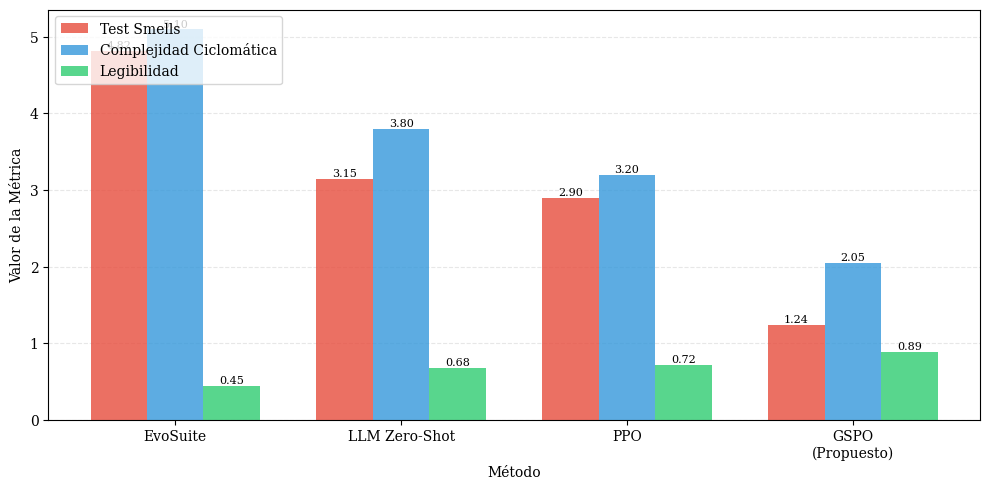
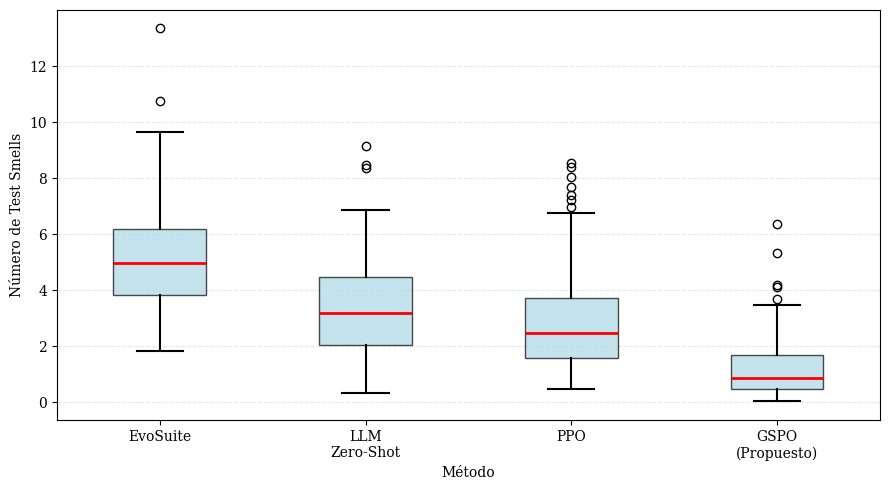
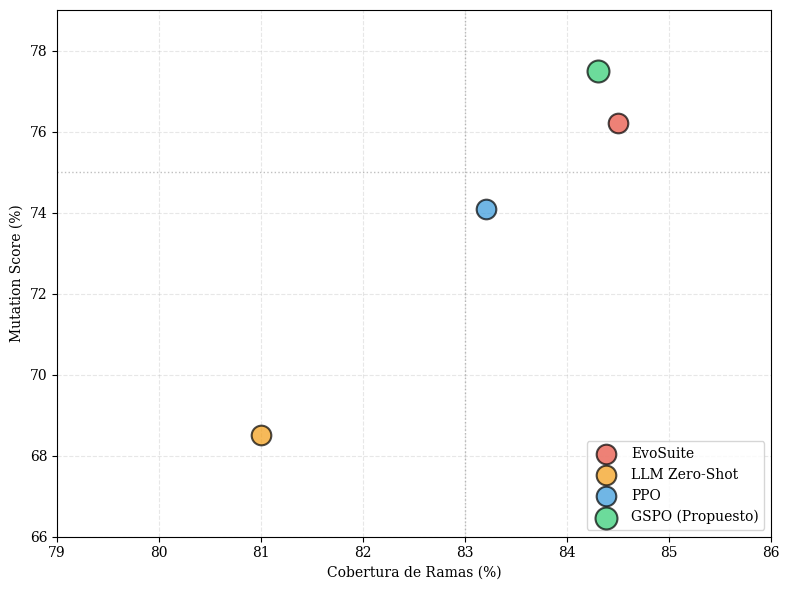
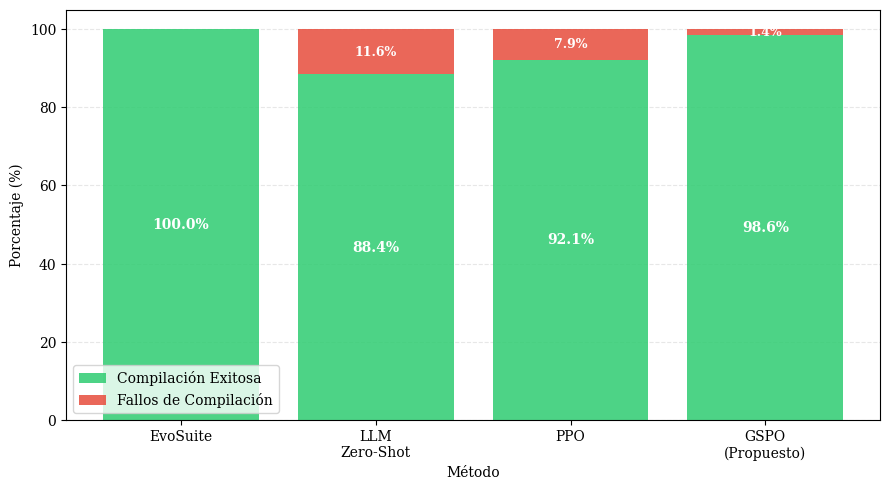
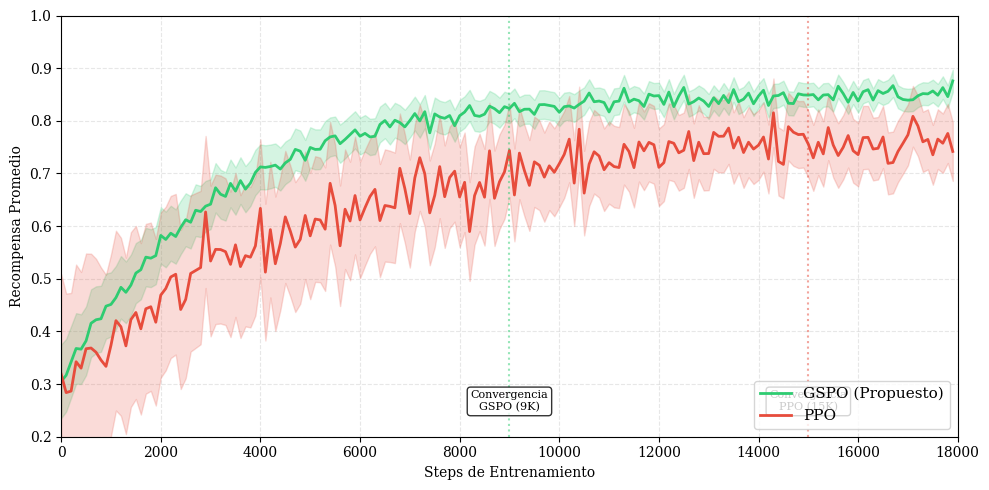
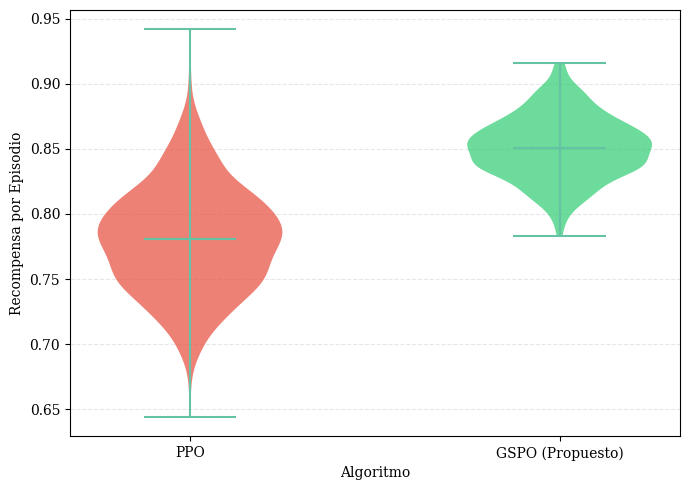
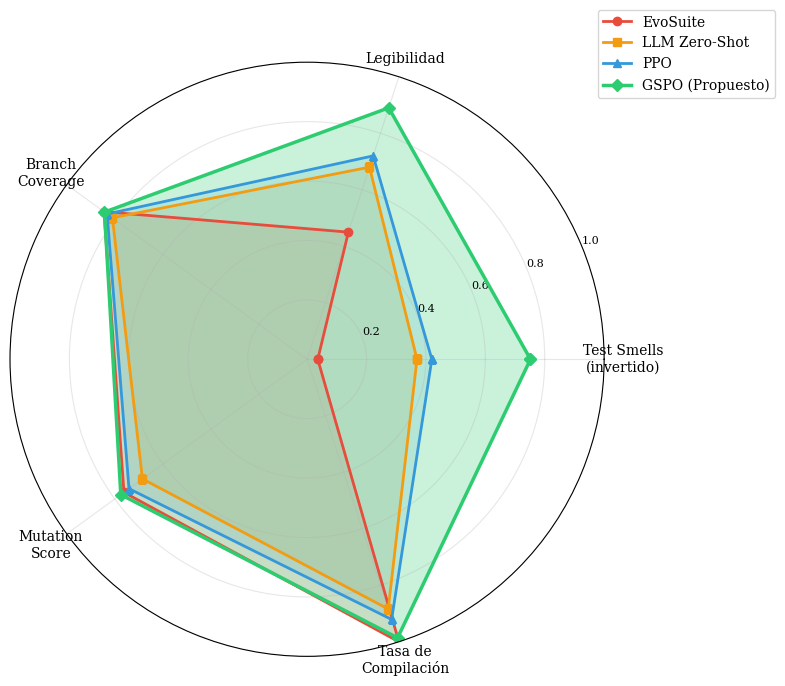

Here is the Python script that generated these plots, in order:
import matplotlib.pyplot as plt
import numpy as np
import seaborn as sns
from matplotlib.patches import Rectangle
import os

# Directorio de salida
OUTPUT_DIR = 'figures'
os.makedirs(OUTPUT_DIR, exist_ok=True)

# Configuración general para todos los gráficos
plt.rcParams['figure.dpi'] = 300
plt.rcParams['font.size'] = 10
plt.rcParams['font.family'] = 'serif'
sns.set_palette("Set2")

# ============================================================================
# GRÁFICO 1: Barras agrupadas de métricas de mantenibilidad
# ============================================================================
def plot_maintainability_comparison():
    methods = ['EvoSuite', 'LLM Zero-Shot', 'PPO', 'GSPO\n(Propuesto)']
    test_smells = [4.82, 3.15, 2.90, 1.24]
    complexity = [5.10, 3.80, 3.20, 2.05]
    readability = [0.45, 0.68, 0.72, 0.89]

    x = np.arange(len(methods))
    width = 0.25

    fig, ax = plt.subplots(figsize=(10, 5))

    bars1 = ax.bar(x - width, test_smells, width, label='Test Smells',
                   color='#E74C3C', alpha=0.8)
    bars2 = ax.bar(x, complexity, width, label='Complejidad Ciclomática',
                   color='#3498DB', alpha=0.8)
    bars3 = ax.bar(x + width, readability, width, label='Legibilidad',
                   color='#2ECC71', alpha=0.8)

    ax.set_ylabel('Valor de la Métrica')
    ax.set_xlabel('Método')
    ax.set_xticks(x)
    ax.set_xticklabels(methods)
    ax.legend(loc='upper left', frameon=True)
    ax.grid(axis='y', alpha=0.3, linestyle='--')
    ax.set_axisbelow(True)

    # Añadir valores sobre las barras
    for bars in [bars1, bars2, bars3]:
        for bar in bars:
            height = bar.get_height()
            ax.text(bar.get_x() + bar.get_width()/2., height,
                   f'{height:.2f}', ha='center', va='bottom', fontsize=8)

    plt.tight_layout()
    # plt.savefig(os.path.join(OUTPUT_DIR, 'grafico1_maintainability_bars.pdf'), bbox_inches='tight')
    plt.savefig(os.path.join(OUTPUT_DIR, 'grafico1_maintainability_bars.png'), bbox_inches='tight')
    plt.show()

# ============================================================================
# GRÁFICO 2: Box plot de distribución de test smells
# ============================================================================
def plot_test_smells_distribution():
    np.random.seed(42)

    # Simulación de distribuciones basadas en las medias reportadas
    evosuite = np.random.gamma(4, 1.2, 100) + 0.5
    llm_zero = np.random.gamma(3, 1.05, 100) + 0.2
    ppo = np.random.gamma(2.5, 1.16, 100) + 0.1
    gspo = np.random.gamma(1.2, 1.03, 100)

    data = [evosuite, llm_zero, ppo, gspo]
    labels = ['EvoSuite', 'LLM\nZero-Shot', 'PPO', 'GSPO\n(Propuesto)']

    fig, ax = plt.subplots(figsize=(9, 5))

    bp = ax.boxplot(data, labels=labels, patch_artist=True,
                    medianprops=dict(color='red', linewidth=2),
                    boxprops=dict(facecolor='lightblue', alpha=0.7),
                    whiskerprops=dict(linewidth=1.5),
                    capprops=dict(linewidth=1.5))

    ax.set_ylabel('Número de Test Smells')
    ax.set_xlabel('Método')
    ax.grid(axis='y', alpha=0.3, linestyle='--')
    ax.set_axisbelow(True)

    plt.tight_layout()
    # plt.savefig(os.path.join(OUTPUT_DIR, 'grafico2_testsmells_boxplot.pdf'), bbox_inches='tight')
    plt.savefig(os.path.join(OUTPUT_DIR, 'grafico2_testsmells_boxplot.png'), bbox_inches='tight')
    plt.show()

# ============================================================================
# GRÁFICO 3: Scatter plot de Branch Coverage vs Mutation Score
# ============================================================================
def plot_coverage_vs_mutation():
    methods = ['EvoSuite', 'LLM Zero-Shot', 'PPO', 'GSPO (Propuesto)']
    branch_cov = [84.5, 81.0, 83.2, 84.3]
    mutation_score = [76.2, 68.5, 74.1, 77.5]
    colors = ['#E74C3C', '#F39C12', '#3498DB', '#2ECC71']
    sizes = [200, 200, 200, 250]

    fig, ax = plt.subplots(figsize=(8, 6))

    for i, method in enumerate(methods):
        ax.scatter(branch_cov[i], mutation_score[i], s=sizes[i],
                  alpha=0.7, color=colors[i], edgecolors='black',
                  linewidth=1.5, label=method)

    ax.set_xlabel('Cobertura de Ramas (%)')
    ax.set_ylabel('Mutation Score (%)')
    ax.legend(loc='lower right', frameon=True)
    ax.grid(True, alpha=0.3, linestyle='--')
    ax.set_axisbelow(True)

    # Líneas de referencia
    ax.axhline(y=75, color='gray', linestyle=':', alpha=0.5, linewidth=1)
    ax.axvline(x=83, color='gray', linestyle=':', alpha=0.5, linewidth=1)

    ax.set_xlim(79, 86)
    ax.set_ylim(66, 79)

    plt.tight_layout()
    # plt.savefig(os.path.join(OUTPUT_DIR, 'grafico3_coverage_mutation_scatter.pdf'), bbox_inches='tight')
    plt.savefig(os.path.join(OUTPUT_DIR, 'grafico3_coverage_mutation_scatter.png'), bbox_inches='tight')
    plt.show()

# ============================================================================
# GRÁFICO 4: Barras apiladas de compilación
# ============================================================================
def plot_compilation_stacked():
    methods = ['EvoSuite', 'LLM\nZero-Shot', 'PPO', 'GSPO\n(Propuesto)']
    successful = [100, 88.4, 92.1, 98.6]
    failed = [0, 11.6, 7.9, 1.4]

    fig, ax = plt.subplots(figsize=(9, 5))

    ax.bar(methods, successful, label='Compilación Exitosa',
           color='#2ECC71', alpha=0.85)
    ax.bar(methods, failed, bottom=successful, label='Fallos de Compilación',
           color='#E74C3C', alpha=0.85)

    ax.set_ylabel('Porcentaje (%)')
    ax.set_xlabel('Método')
    ax.set_ylim(0, 105)
    ax.legend(loc='lower left', frameon=True)
    ax.grid(axis='y', alpha=0.3, linestyle='--')
    ax.set_axisbelow(True)

    # Añadir valores sobre las barras
    for i, (s, f) in enumerate(zip(successful, failed)):
        ax.text(i, s/2, f'{s:.1f}%', ha='center', va='center',
               fontweight='bold', fontsize=10, color='white')
        if f > 0:
            ax.text(i, s + f/2, f'{f:.1f}%', ha='center', va='center',
                   fontweight='bold', fontsize=9, color='white')

    plt.tight_layout()
    # plt.savefig(os.path.join(OUTPUT_DIR, 'grafico4_compilation_stacked.pdf'), bbox_inches='tight')
    plt.savefig(os.path.join(OUTPUT_DIR, 'grafico4_compilation_stacked.png'), bbox_inches='tight')
    plt.show()

# ============================================================================
# GRÁFICO 5: Convergencia temporal PPO vs GSPO
# ============================================================================
def plot_convergence_comparison():
    np.random.seed(42)
    steps = np.arange(0, 18000, 100)

    # Simular curvas de convergencia
    gspo_mean = 0.3 + 0.55 * (1 - np.exp(-steps/3000))
    gspo_std = 0.05 * np.exp(-steps/5000) + 0.02

    ppo_mean = 0.3 + 0.48 * (1 - np.exp(-steps/5000))
    ppo_std = 0.15 * np.exp(-steps/8000) + 0.04

    # Añadir ruido
    gspo_mean += np.random.normal(0, 0.01, len(steps))
    ppo_mean += np.random.normal(0, 0.03, len(steps))

    fig, ax = plt.subplots(figsize=(10, 5))

    # GSPO
    ax.plot(steps, gspo_mean, color='#2ECC71', linewidth=2, label='GSPO (Propuesto)')
    ax.fill_between(steps, gspo_mean - gspo_std, gspo_mean + gspo_std,
                    color='#2ECC71', alpha=0.2)

    # PPO
    ax.plot(steps, ppo_mean, color='#E74C3C', linewidth=2, label='PPO')
    ax.fill_between(steps, ppo_mean - ppo_std, ppo_mean + ppo_std,
                    color='#E74C3C', alpha=0.2)

    ax.set_xlabel('Steps de Entrenamiento')
    ax.set_ylabel('Recompensa Promedio')
    ax.legend(loc='lower right', frameon=True, fontsize=11)
    ax.grid(True, alpha=0.3, linestyle='--')
    ax.set_axisbelow(True)
    ax.set_xlim(0, 18000)
    ax.set_ylim(0.2, 1.0)

    # Líneas de convergencia
    ax.axvline(x=9000, color='#2ECC71', linestyle=':', alpha=0.5, linewidth=1.5)
    ax.axvline(x=15000, color='#E74C3C', linestyle=':', alpha=0.5, linewidth=1.5)

    ax.text(9000, 0.25, 'Convergencia\nGSPO (9K)', ha='center', fontsize=8,
           bbox=dict(boxstyle='round', facecolor='white', alpha=0.8))
    ax.text(15000, 0.25, 'Convergencia\nPPO (15K)', ha='center', fontsize=8,
           bbox=dict(boxstyle='round', facecolor='white', alpha=0.8))

    plt.tight_layout()
    # plt.savefig(os.path.join(OUTPUT_DIR, 'grafico5_convergence_training.pdf'), bbox_inches='tight')
    plt.savefig(os.path.join(OUTPUT_DIR, 'grafico5_convergence_training.png'), bbox_inches='tight')
    plt.show()

# ============================================================================
# GRÁFICO 6: Violin plot de distribución de recompensas
# ============================================================================
def plot_reward_distribution():
    np.random.seed(42)

    # Simulación de distribuciones finales
    ppo_rewards = np.random.normal(0.78, 0.042, 500)
    gspo_rewards = np.random.normal(0.85, 0.025, 500)

    data = [ppo_rewards, gspo_rewards]
    labels = ['PPO', 'GSPO (Propuesto)']

    fig, ax = plt.subplots(figsize=(7, 5))

    parts = ax.violinplot(data, positions=[1, 2], showmeans=True, showmedians=True)

    # Personalizar colores
    colors = ['#E74C3C', '#2ECC71']
    for i, pc in enumerate(parts['bodies']):
        pc.set_facecolor(colors[i])
        pc.set_alpha(0.7)

    ax.set_xticks([1, 2])
    ax.set_xticklabels(labels)
    ax.set_ylabel('Recompensa por Episodio')
    ax.set_xlabel('Algoritmo')
    ax.grid(axis='y', alpha=0.3, linestyle='--')
    ax.set_axisbelow(True)

    plt.tight_layout()
    # plt.savefig(os.path.join(OUTPUT_DIR, 'grafico6_reward_distribution.pdf'), bbox_inches='tight')
    plt.savefig(os.path.join(OUTPUT_DIR, 'grafico6_reward_distribution.png'), bbox_inches='tight')
    plt.show()

# ============================================================================
# GRÁFICO 7: Diagrama de radar comparativo
# ============================================================================
def plot_radar_comparison():
    categories = ['Test Smells\n(invertido)', 'Legibilidad',
                  'Branch\nCoverage', 'Mutation\nScore',
                  'Tasa de\nCompilación']

    # Normalizar métricas a escala 0-1 (invertir test smells)
    evosuite = [1 - 4.82/5, 0.45, 0.845, 0.762, 1.0]
    llm_zero = [1 - 3.15/5, 0.68, 0.81, 0.685, 0.884]
    ppo = [1 - 2.90/5, 0.72, 0.832, 0.741, 0.921]
    gspo = [1 - 1.24/5, 0.89, 0.843, 0.775, 0.986]

    # Número de variables
    N = len(categories)
    angles = np.linspace(0, 2 * np.pi, N, endpoint=False).tolist()

    # Cerrar el círculo
    evosuite += evosuite[:1]
    llm_zero += llm_zero[:1]
    ppo += ppo[:1]
    gspo += gspo[:1]
    angles += angles[:1]

    fig, ax = plt.subplots(figsize=(8, 8), subplot_kw=dict(projection='polar'))

    ax.plot(angles, evosuite, 'o-', linewidth=2, label='EvoSuite', color='#E74C3C')
    ax.fill(angles, evosuite, alpha=0.15, color='#E74C3C')

    ax.plot(angles, llm_zero, 's-', linewidth=2, label='LLM Zero-Shot', color='#F39C12')
    ax.fill(angles, llm_zero, alpha=0.15, color='#F39C12')

    ax.plot(angles, ppo, '^-', linewidth=2, label='PPO', color='#3498DB')
    ax.fill(angles, ppo, alpha=0.15, color='#3498DB')

    ax.plot(angles, gspo, 'D-', linewidth=2.5, label='GSPO (Propuesto)', color='#2ECC71')
    ax.fill(angles, gspo, alpha=0.25, color='#2ECC71')

    ax.set_xticks(angles[:-1])
    ax.set_xticklabels(categories, fontsize=10)
    ax.set_ylim(0, 1)
    ax.set_yticks([0.2, 0.4, 0.6, 0.8, 1.0])
    ax.set_yticklabels(['0.2', '0.4', '0.6', '0.8', '1.0'], fontsize=8)
    ax.grid(True, alpha=0.3)

    ax.legend(loc='upper right', bbox_to_anchor=(1.3, 1.1), frameon=True)

    plt.tight_layout()
    # plt.savefig(os.path.join(OUTPUT_DIR, 'grafico7_radar_comparison.pdf'), bbox_inches='tight')
    plt.savefig(os.path.join(OUTPUT_DIR, 'grafico7_radar_comparison.png'), bbox_inches='tight')
    plt.show()

# ============================================================================
# EJECUTAR TODOS LOS GRÁFICOS
# ============================================================================
if __name__ == "__main__":
    print("Generando gráficos...")

    print("1. Barras agrupadas de mantenibilidad...")
    plot_maintainability_comparison()

    print("2. Box plot de test smells...")
    plot_test_smells_distribution()

    print("3. Scatter plot coverage vs mutation...")
    plot_coverage_vs_mutation()

    print("4. Barras apiladas de compilación...")
    plot_compilation_stacked()

    print("5. Convergencia temporal...")
    plot_convergence_comparison()

    print("6. Violin plot de recompensas...")
    plot_reward_distribution()

    print("7. Diagrama de radar...")
    plot_radar_comparison()

    print("\n¡Todos los gráficos generados exitosamente!")
    print(f"Archivos generados: .png en directorio '{OUTPUT_DIR}'")
